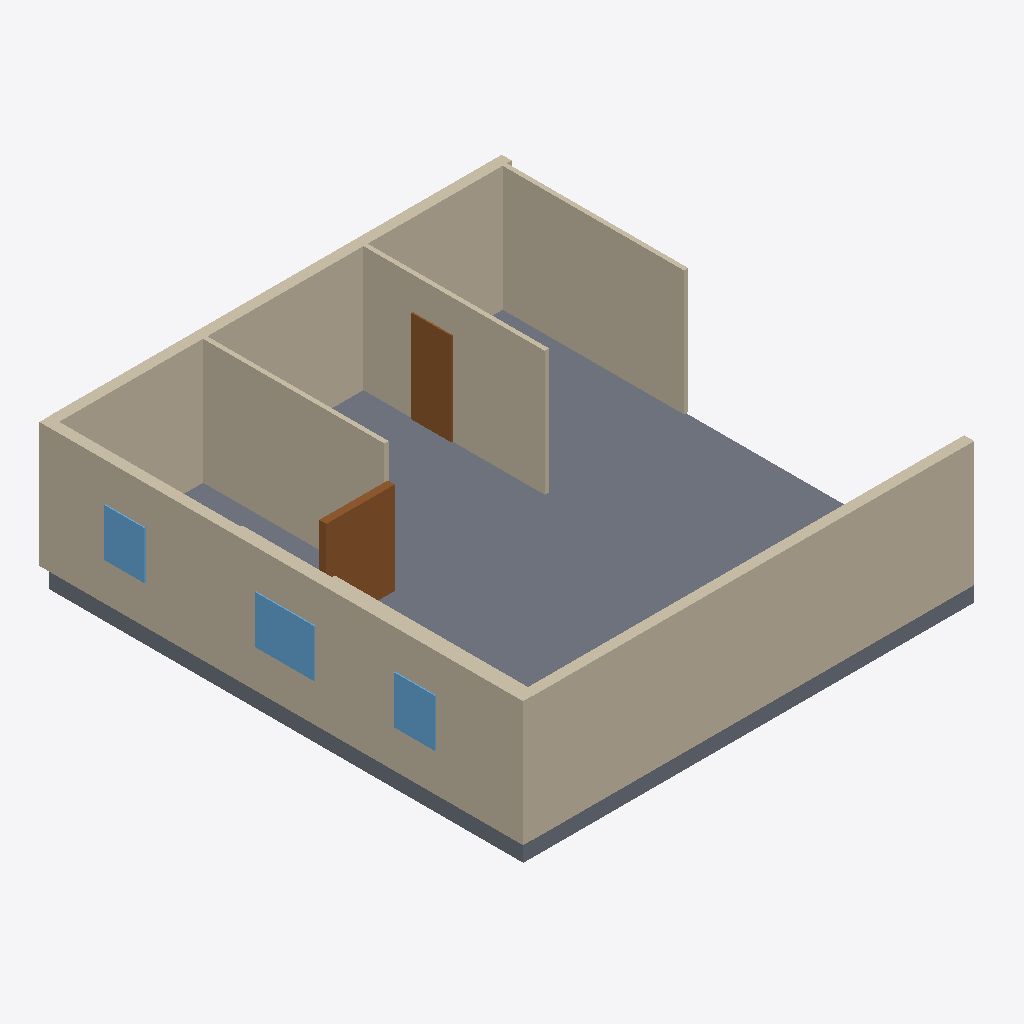
Isometric view of an IFC building model (IFC-SPF (STEP), schema IFC4, length unit millimetre), seen from the south-west, elements coloured by IFC class: 11 walls (beige), 3 windows (light blue), 2 doors (brown), 1 slab (grey).
Extent 10.8 m × 11.3 m × 3.4 m (x, y, z). Elements (21): 11 IfcWall, 5 IfcDoor, 4 IfcWindow, 1 IfcSlab.

HEADER;
FILE_DESCRIPTION(('ViewDefinition[DesignTransferView]'),'2;1');
FILE_NAME('/dev/null','2026-11-14T07:49:08+02:00',(''),(''),'IfcOpenShell 0.9.0.post1','IfcOpenShell 0.9.0.post1','Nobody');
FILE_SCHEMA(('IFC4'));
ENDSEC;
DATA;
#1=IFCPROJECT('3hzfAHLdT7quPCaP$RBmGQ',$,'plan2ifc',$,$,$,$,(#10),#5);
#12=IFCSITE('2CS8qFSR90JhHcROBT2t9U',$,'Site',$,$,$,$,$,$,$,$,$,$,$);
#13=IFCBUILDING('2uYjsmwdH21PuRfi8HwoER',$,'Building',$,$,$,$,$,$,$,$,$);
#14=IFCBUILDINGSTOREY('3XKFLsyA1C6fXzz43XJ$CV',$,'Level 0',$,$,$,$,$,$,$);
#462=IFCSLAB('2WXqN9w2DBUuQuKUiVykQC',$,'Slab',$,$,#479,#469,$,$);
#18=IFCWALL('2GMvq4tlT6hRH9aIu3$w$h',$,'Wall',$,$,#40,#29,$,$);
#41=IFCWALL('3_UTH4aD98PgpuVUi81W2F',$,'Wall',$,$,#62,#52,$,$);
#241=IFCWALL('0ad_6cQx1D4871kJLMhnZi',$,'Wall',$,$,#262,#252,$,$);
#107=IFCWALL('2v1RYN9Rv9tBw6qVYf4QJ3',$,'Wall',$,$,#128,#118,$,$);
#85=IFCWALL('3ZXUFIucH0BuUxWRo4hXTd',$,'Wall',$,$,#106,#96,$,$);
#63=IFCWALL('1ElHyULUj0P9LvD7y6uXyW',$,'Wall',$,$,#84,#74,$,$);
#219=IFCWALL('3uKwFAq1D2ogov1LJitj7s',$,'Wall',$,$,#240,#230,$,$);
#197=IFCWALL('0cvRNpz6DE8wFJT$o9G6TI',$,'Wall',$,$,#218,#208,$,$);
#129=IFCWALL('3aNv4wk0DEEAfdnzKgobFg',$,'Wall',$,$,#150,#140,$,$);
#308=IFCDOOR('1xnmPkRir95QA$74tcIrB$',$,'Door',$,$,#329,#319,$,$,$,$,$,$);
#285=IFCDOOR('30wqwQmFDBuPe3eCw_q5rM',$,'Door',$,$,#306,#296,$,$,$,$,$,$);
#418=IFCWINDOW('36_thrfN95igtsWpL_lStu',$,'Window',$,$,#439,#429,$,$,$,$,$,$);
#440=IFCWINDOW('0R4jRT4O52CObB2KPfDNzn',$,'Window',$,$,#461,#451,$,$,$,$,$,$);
#396=IFCWINDOW('2jaSb1EJb03gEeEx4UJFPy',$,'Window',$,$,#417,#407,$,$,$,$,$,$);
#173=IFCWALL('1yjrOvFFv4HB3A6UoFwcHO',$,'Wall',$,$,#194,#184,$,$);
#151=IFCWALL('0YyFW5Cw1AsRh44_xm0Cmm',$,'Wall',$,$,#172,#162,$,$);
ENDSEC;
